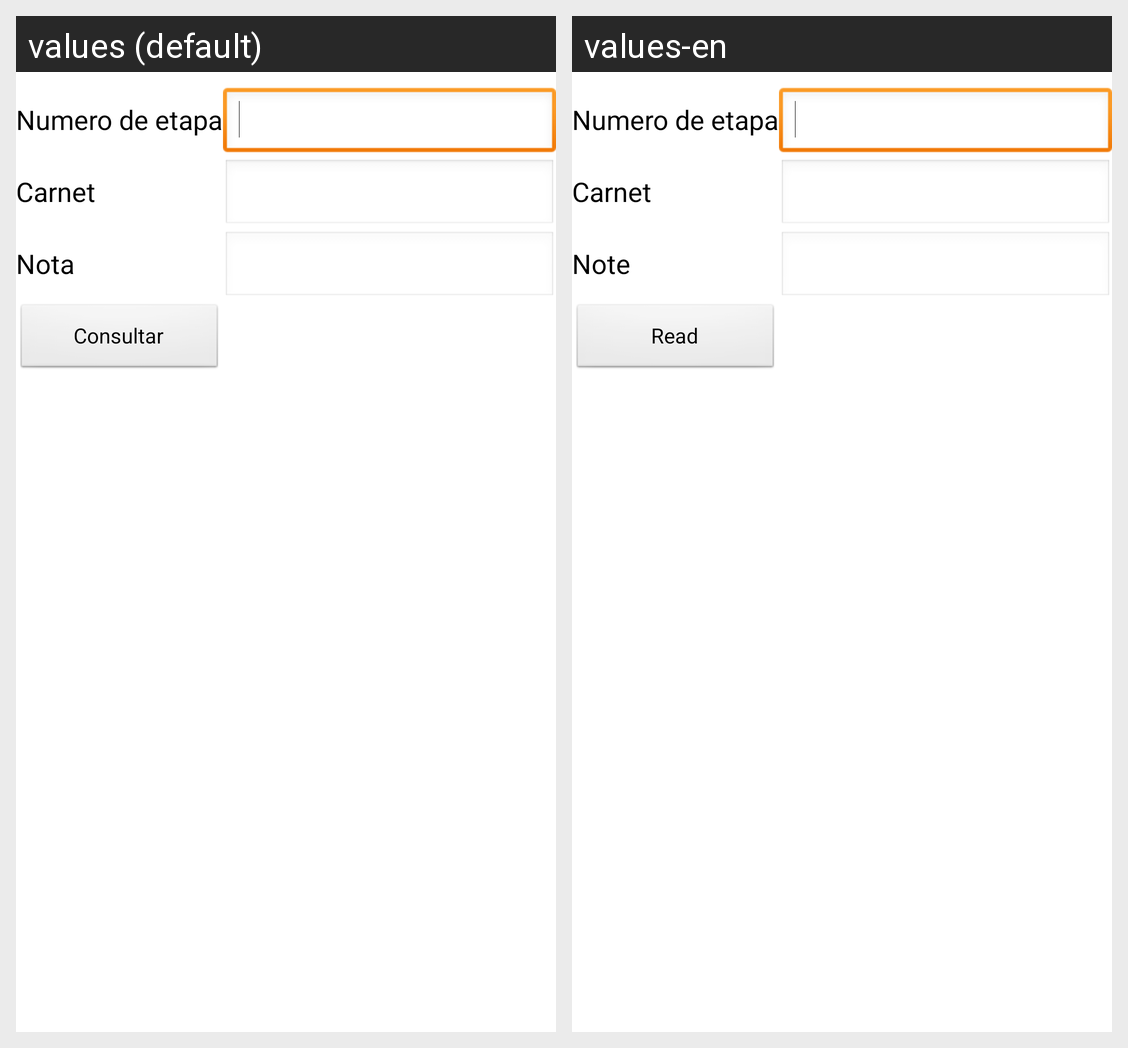

This grid shows one Android layout under two languages. Give, for every string resource on the screen, its name, the default text and each shown locale's text.
Android screen res/layout/activity_evaluacion_etapa_consultar.xml rendered under 2 locales, left to right: values (default), values-en. Device: Nexus 5 (rendered at 1080×1920; each locale shown at half size, 540×960, under a caption strip naming it); theme AppTheme.
Strings drawn on this screen, with the default value and each locale's value (text and hints the layout hard-codes, and strings that could not be matched under every locale, appear in the picture but are not listed):

Numeroetapa
  values: Numero de etapa
  values-en: Numero de etapa  [not translated; the default value is used]

carnet
  values: Carnet
  values-en: Carnet

NotaEtapa
  values: Nota
  values-en: Note

consultar
  values: Consultar
  values-en: Read
